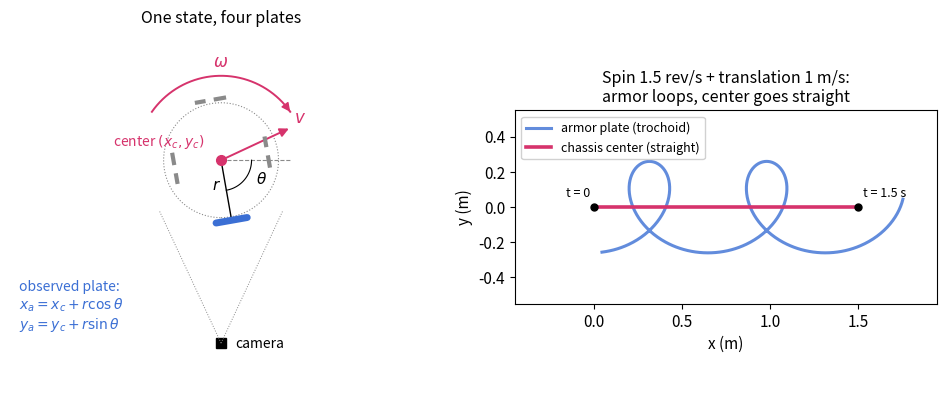

The matplotlib source for this figure: (Note: this script raises an exception after producing the figure.)
# Whole-vehicle model figure for the aimbot landing section:
# left  -- geometry: four armor plates rotating around the chassis center,
#          state (x_c, y_c, v, theta, omega, r), observation = one visible plate;
# right -- why it works: the armor sweeps a looping trochoid while the
#          center goes straight. Track the center, not the plate.
# Generates chapters/2.Theory/images/theory-kalman-spin-model.png
import numpy as np
import matplotlib.pyplot as plt
import matplotlib as mpl
from matplotlib.patches import FancyArrowPatch

BLUE, MAGENTA, GRAY = "#3B6FD4", "#D6336C", "#8A8A8A"
mpl.rcParams.update({"font.size": 11, "axes.linewidth": 0.8})

fig, (ax1, ax2) = plt.subplots(1, 2, figsize=(9.6, 4.6), dpi=150)

# ---------- left: geometry at one instant --------------------------------
r_pair = [0.26, 0.20]                    # two mounting radii (alternate)
half_w = 0.0675                          # small armor is 135 mm wide
th0 = np.deg2rad(-80)                    # plate 0 roughly faces the camera

for i in range(4):
    th = th0 + i * np.pi / 2
    r = r_pair[i % 2]
    n = np.array([np.cos(th), np.sin(th)])       # outward normal
    tang = np.array([-np.sin(th), np.cos(th)])
    c = r * n
    p0, p1 = c - half_w * tang, c + half_w * tang
    visible = n[1] < -0.3                        # facing the camera below
    ax1.plot([p0[0], p1[0]], [p0[1], p1[1]],
             color=BLUE if visible else GRAY, lw=5 if visible else 3,
             ls="-" if visible else (0, (3, 2)),
             solid_capstyle="round", zorder=4)

# chassis outline and center
ax1.add_patch(plt.Circle((0, 0), 0.245, fill=False, color=GRAY,
                         lw=0.8, ls=":"))
ax1.plot(0, 0, "o", color=MAGENTA, ms=7, zorder=5)
ax1.annotate("center $(x_c, y_c)$", (-0.07, 0.06), ha="right",
             color=MAGENTA, fontsize=10)

# radius r and angle theta of plate 0
n0 = np.array([np.cos(th0), np.sin(th0)])
ax1.plot([0, 0.26 * n0[0]], [0, 0.26 * n0[1]], color="black", lw=1.0)
ax1.annotate("$r$", (0.5 * 0.26 * n0[0] - 0.06, 0.5 * 0.26 * n0[1]),
             fontsize=11)
ax1.plot([0, 0.30], [0, 0], color=GRAY, lw=0.8, ls="--")
arc = np.linspace(th0, 0, 40)
ax1.plot(0.13 * np.cos(arc), 0.13 * np.sin(arc), color="black", lw=0.8)
ax1.annotate(r"$\theta$", (0.15, -0.10), fontsize=11)

# spin arrow omega
spin = np.linspace(np.deg2rad(35), np.deg2rad(145), 40)
ax1.plot(0.36 * np.cos(spin), 0.36 * np.sin(spin), color=MAGENTA, lw=1.4)
ax1.add_patch(FancyArrowPatch(
    (0.36 * np.cos(spin[1]), 0.36 * np.sin(spin[1])),
    (0.36 * np.cos(spin[0]), 0.36 * np.sin(spin[0])),
    arrowstyle="-|>", mutation_scale=13, color=MAGENTA))
ax1.annotate(r"$\omega$", (0.0, 0.40), ha="center", color=MAGENTA, fontsize=12)

# translation arrow v
ax1.add_patch(FancyArrowPatch((0.0, 0.0), (0.30, 0.14), arrowstyle="-|>",
                              mutation_scale=13, color=MAGENTA, lw=1.4))
ax1.annotate("$v$", (0.31, 0.16), color=MAGENTA, fontsize=12)

# camera below, looking up
cam = np.array([0.0, -0.78])
ax1.plot(*cam, marker="s", color="black", ms=7)
for th_ray in (np.deg2rad(65), np.deg2rad(115)):
    ray = cam + 0.62 * np.array([np.cos(th_ray), np.sin(th_ray)])
    ax1.plot([cam[0], ray[0]], [cam[1], ray[1]], color=GRAY, lw=0.7, ls=":")
ax1.annotate("camera", (0.06, -0.80), fontsize=10)
ax1.annotate("observed plate:\n$x_a = x_c + r\\cos\\theta$\n"
             "$y_a = y_c + r\\sin\\theta$",
             (-0.86, -0.72), fontsize=10, color=BLUE)

ax1.set_title("One state, four plates", fontsize=11.5)
ax1.set_xlim(-0.9, 0.9); ax1.set_ylim(-0.95, 0.55)
ax1.set_aspect("equal"); ax1.axis("off")

# ---------- right: armor trajectory vs center trajectory -----------------
v, omega, r0 = 1.0, 1.5 * 2 * np.pi, 0.26     # 1 m/s, 1.5 rev/s
tt = np.linspace(0.0, 1.5, 900)
cx, cy = v * tt, np.zeros_like(tt)
ax_, ay_ = cx + r0 * np.cos(th0 + omega * tt), cy + r0 * np.sin(th0 + omega * tt)

ax2.plot(ax_, ay_, color=BLUE, lw=2.2, alpha=0.8,
         label="armor plate (trochoid)")
ax2.plot(cx, cy, color=MAGENTA, lw=2.6, label="chassis center (straight)")
ax2.plot(cx[0], cy[0], "o", color="black", ms=5, zorder=5)
ax2.plot(cx[-1], cy[-1], "o", color="black", ms=5, zorder=5)
ax2.annotate("t = 0", (cx[0] - 0.02, 0.06), ha="right", fontsize=9)
ax2.annotate("t = 1.5 s", (cx[-1] + 0.03, 0.06), fontsize=9)

ax2.set_title("Spin 1.5 rev/s + translation 1 m/s:\n"
              "armor loops, center goes straight", fontsize=11.5)
ax2.set_xlabel("x (m)"); ax2.set_ylabel("y (m)")
ax2.set_aspect("equal")
ax2.set_xlim(-0.45, 1.95); ax2.set_ylim(-0.55, 0.55)
ax2.legend(loc="upper left", fontsize=9, framealpha=0.9)

fig.tight_layout()
fig.savefig("chapters/2.Theory/images/theory-kalman-spin-model.png",
            bbox_inches="tight")
print("saved theory-kalman-spin-model.png")
